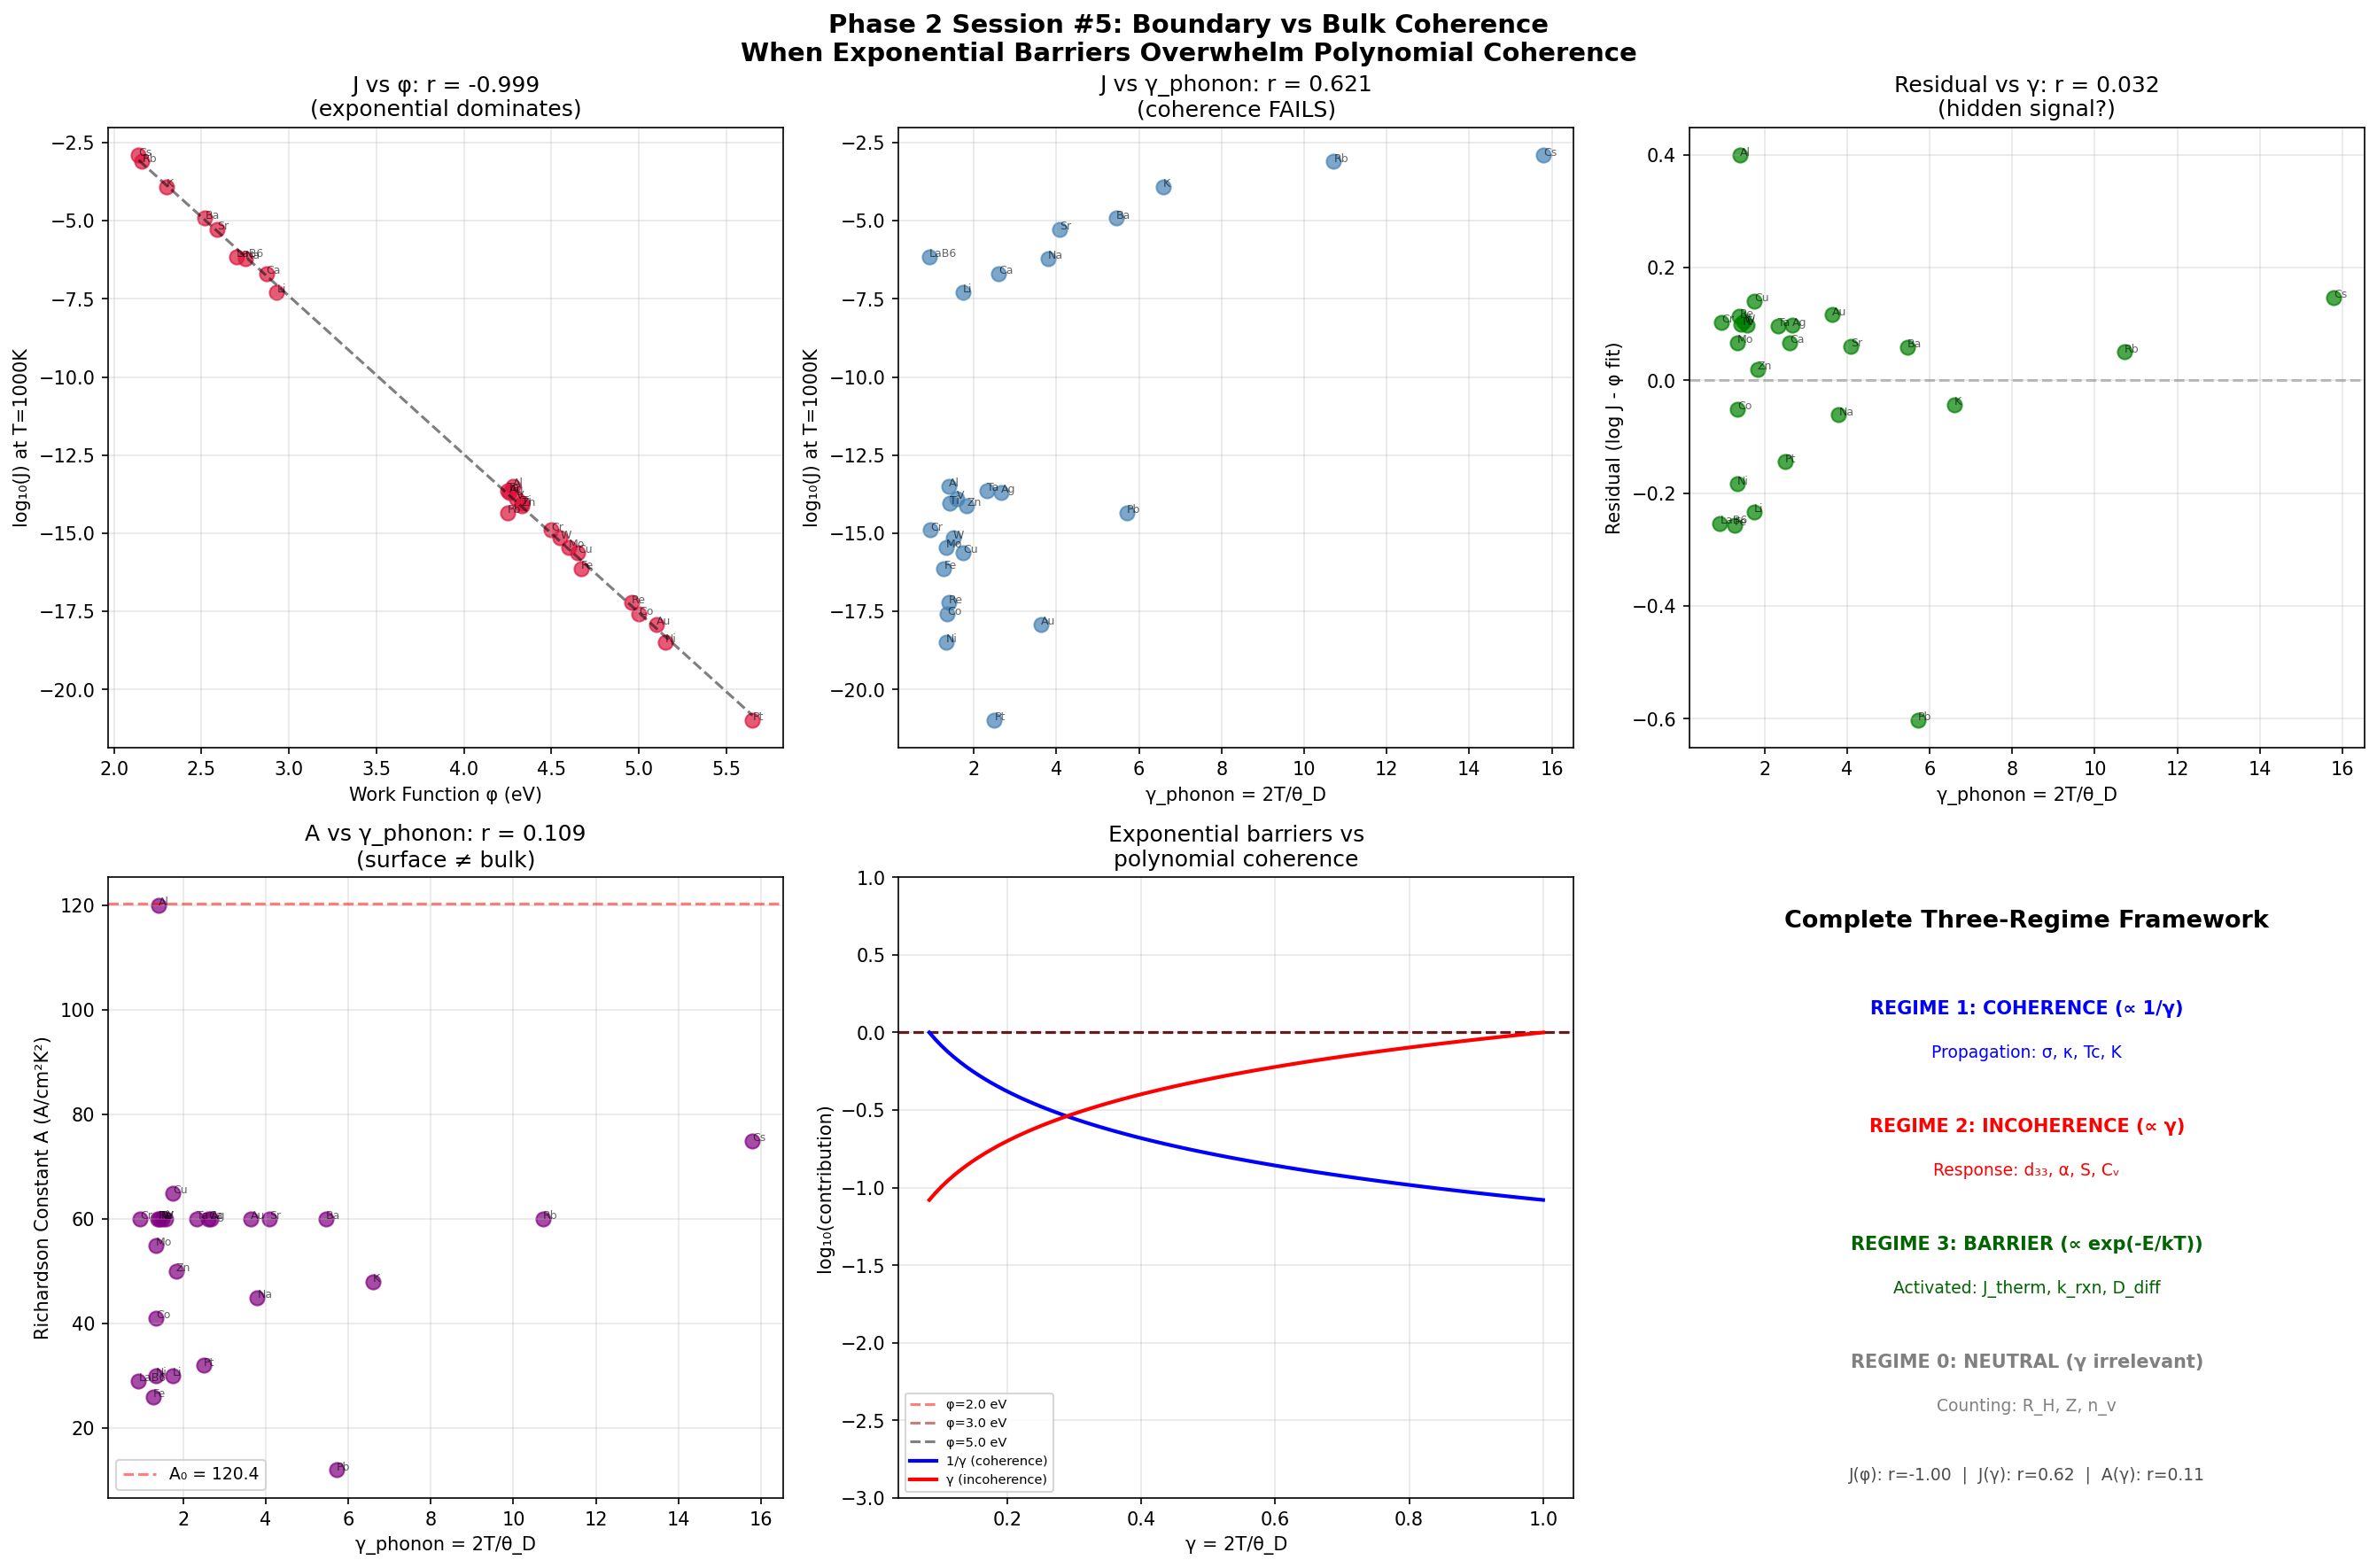

Reproduce this figure in Python.
#!/usr/bin/env python3
"""
Phase 2 Session #5: Boundary vs Bulk Coherence

The framework fails at surfaces/boundaries because:
1. γ is a BULK parameter (assumes large homogeneous system)
2. Work function φ creates exponential barriers that overwhelm any γ effect
3. Surface electronic structure differs from bulk

Test case: Thermionic emission (Session #98)
  J = A × T² × exp(-φ/kT)
  The exponential in φ dominates — can γ compete?

Also examine: Why the Richardson constant A varies from material to material,
and whether this variation (which should reflect surface physics) correlates
with coherence.
"""

import numpy as np
import matplotlib
matplotlib.use('Agg')
import matplotlib.pyplot as plt
from scipy import stats

print("=" * 70)
print("PHASE 2 SESSION #5: BOUNDARY vs BULK COHERENCE")
print("When Surface Physics Overwhelms Bulk Coherence")
print("=" * 70)

# ==============================================================================
# Thermionic emission data (from Session #98)
# ==============================================================================

# Materials: work function φ (eV), Richardson constant A (A/cm²K²), θ_D (K)
thermionic_data = {
    # Alkali metals
    'Li':    (2.93, 30,  344),
    'Na':    (2.75, 45,  158),
    'K':     (2.30, 48,  91),
    'Rb':    (2.16, 60,  56),
    'Cs':    (2.14, 75,  38),
    # Alkaline earth
    'Ca':    (2.87, 60,  230),
    'Sr':    (2.59, 60,  147),
    'Ba':    (2.52, 60,  110),
    # Transition metals
    'Ti':    (4.33, 60,  420),
    'V':     (4.30, 60,  380),
    'Cr':    (4.50, 60,  630),
    'Fe':    (4.67, 26,  470),
    'Co':    (5.00, 41,  445),
    'Ni':    (5.15, 30,  450),
    'Cu':    (4.65, 65,  343),
    'Zn':    (4.33, 50,  327),
    # Noble metals
    'Ag':    (4.26, 60,  225),
    'Au':    (5.10, 60,  165),
    'Pt':    (5.65, 32,  240),
    # Refractory
    'Mo':    (4.60, 55,  450),
    'Ta':    (4.25, 60,  258),
    'W':     (4.55, 60,  400),
    'Re':    (4.96, 60,  430),
    # Post-transition
    'Al':    (4.28, 120, 428),
    'Pb':    (4.25, 12,  105),
    # Special
    'LaB6':  (2.70, 29,  650),
}

T = 300  # K
k_B_eV = 8.617e-5  # eV/K

names = list(thermionic_data.keys())
phi = np.array([thermionic_data[m][0] for m in names])
A = np.array([thermionic_data[m][1] for m in names])
theta_D = np.array([thermionic_data[m][2] for m in names])

gamma_phonon = 2 * T / theta_D
A0 = 120.4  # Theoretical Richardson constant
A_ratio = A / A0  # Deviation from theoretical

# Current density at T=1000K (typical operating temperature for thermionic cathodes)
T_op = 1000  # K
J = A * T_op**2 * np.exp(-phi / (k_B_eV * T_op))

print(f"\n{'Material':<8} {'φ (eV)':<8} {'A (A/cm²K²)':<14} {'A/A₀':<8} {'θ_D (K)':<8} {'γ_ph':<8} {'J@1000K':<12}")
print("-" * 76)
for i, m in enumerate(names):
    print(f"{m:<8} {phi[i]:<8.2f} {A[i]:<14.0f} {A_ratio[i]:<8.2f} {theta_D[i]:<8.0f} {gamma_phonon[i]:<8.2f} {J[i]:<12.2e}")

# ==============================================================================
# Analysis 1: What determines thermionic emission?
# ==============================================================================
print("\n" + "=" * 70)
print("ANALYSIS 1: WHAT DETERMINES THERMIONIC EMISSION?")
print("=" * 70)

log_J = np.log10(J + 1e-100)  # avoid log(0)

# J vs φ (dominant factor — exponential)
r_J_phi, p_J_phi = stats.pearsonr(phi, log_J)
print(f"\nlog(J) vs φ:        r = {r_J_phi:.3f}  (p = {p_J_phi:.3e})")

# J vs γ_phonon
r_J_gamma, p_J_gamma = stats.pearsonr(gamma_phonon, log_J)
print(f"log(J) vs γ_phonon: r = {r_J_gamma:.3f}  (p = {p_J_gamma:.3e})")

# J vs 1/γ (coherence model)
r_J_invg, p_J_invg = stats.pearsonr(1/gamma_phonon, log_J)
print(f"log(J) vs 1/γ:      r = {r_J_invg:.3f}")

# A vs γ_phonon (can coherence predict Richardson constant?)
log_A = np.log10(A)
r_A_gamma, p_A_gamma = stats.pearsonr(gamma_phonon, log_A)
print(f"\nlog(A) vs γ_phonon: r = {r_A_gamma:.3f}  (p = {p_A_gamma:.3e})")

# A/A0 vs γ_phonon
r_ratio_gamma, p_ratio_gamma = stats.pearsonr(gamma_phonon, A_ratio)
print(f"A/A₀ vs γ_phonon:  r = {r_ratio_gamma:.3f}  (p = {p_ratio_gamma:.3e})")

print(f"""
RESULT:
  Work function φ dominates: r = {r_J_phi:.3f}
  γ_phonon:                  r = {r_J_gamma:.3f}
  Richardson constant A vs γ: r = {r_A_gamma:.3f}

  The exponential barrier exp(-φ/kT) overwhelms any coherence effect.
  At T=1000K, kT = 0.086 eV. A change of φ by 1 eV changes J by
  exp(1/0.086) = exp(11.6) ≈ 10⁵. No polynomial in γ can compete.
""")

# ==============================================================================
# Analysis 2: Why does the framework fail at boundaries?
# ==============================================================================
print("=" * 70)
print("ANALYSIS 2: WHY THE FRAMEWORK FAILS AT BOUNDARIES")
print("=" * 70)

print("""
REASON 1: EXPONENTIAL vs POLYNOMIAL
  Thermionic: J ∝ exp(-φ/kT)  — EXPONENTIAL in barrier height
  Coherence:  Property ∝ γ^n   — POLYNOMIAL in disorder

  For any polynomial f(γ) and exponential g(φ):
    g(φ) >> f(γ) when the barrier exists

  This is not a coherence framework failure — it's a fundamental
  mathematical limitation. Exponential barriers ALWAYS dominate
  polynomial corrections.

  Analogy: Activation energy Ea determines reaction rate.
  Coherence (γ) modifies the pre-exponential factor, but the
  exponential in Ea/kT dominates over decades of magnitude.

REASON 2: SURFACE ≠ BULK
  γ = 2T/θ_D measures BULK phonon coherence (Debye sphere of atoms).
  Thermionic emission occurs at the SURFACE (last 1-2 atomic layers).

  At the surface:
  - Crystal symmetry is broken
  - Electronic states differ (surface states, Shockley states)
  - The "Debye temperature" of the surface ≠ bulk θ_D
  - Image charge effects modify the barrier
  - Adsorbates (even single atoms) change φ dramatically

  The relevant coherence scale is ~ 1 unit cell, where γ → 2
  (two correlated atoms = minimal coherence). The bulk γ is
  measuring the wrong thing.

REASON 3: BARRIER vs PROPAGATION
  From Session #3's two-regime theory:
  - Propagation properties (σ, κ): coherence helps
  - Response properties (d, α): incoherence helps
  - BARRIER properties: neither helps — exponential dominates

  Thermionic emission is a BARRIER-CROSSING problem.
  The barrier height φ is determined by surface electronic structure,
  not by bulk lattice coherence.

  This suggests a THIRD regime beyond coherence and incoherence:
  the BARRIER regime, where exponential factors dominate.
""")

# ==============================================================================
# Analysis 3: Can we extract ANY coherence signal from A?
# ==============================================================================
print("=" * 70)
print("ANALYSIS 3: RESIDUAL ANALYSIS — Is there a hidden γ signal?")
print("=" * 70)

# After removing the φ dependence, does γ predict the residual?
# First, fit log(J) = a × φ + b
slope_phi, intercept_phi = np.polyfit(phi, log_J, 1)
J_predicted = slope_phi * phi + intercept_phi
residual = log_J - J_predicted

# Does the residual correlate with γ?
r_resid_gamma, p_resid_gamma = stats.pearsonr(gamma_phonon, residual)
print(f"\nAfter removing φ dependence:")
print(f"  Residual vs γ_phonon: r = {r_resid_gamma:.3f}  (p = {p_resid_gamma:.3e})")

# The residual reflects the A variation (since J = A × T² × exp(-φ/kT))
# At fixed T, log(J) = log(A) + 2*log(T) + (-φ/kT)×log(e)
# So residual from φ fit ≈ log(A) variation

r_A_resid, _ = stats.pearsonr(log_A, residual)
print(f"  Residual vs log(A):   r = {r_A_resid:.3f}  (residual ≈ A variation)")

# Now: does A correlate with γ when we control for φ?
# Partial correlation: r(A,γ | φ)
# Using formula: r_partial = (r_AG - r_Aφ × r_Gφ) / √((1-r_Aφ²)(1-r_Gφ²))
r_Ag = stats.pearsonr(gamma_phonon, log_A)[0]
r_Aphi = stats.pearsonr(phi, log_A)[0]
r_Gphi = stats.pearsonr(phi, gamma_phonon)[0]

denom = np.sqrt((1 - r_Aphi**2) * (1 - r_Gphi**2))
if denom > 0:
    r_partial = (r_Ag - r_Aphi * r_Gphi) / denom
else:
    r_partial = 0

print(f"\nPartial correlation r(A, γ | φ): {r_partial:.3f}")
print(f"  Raw r(A, γ): {r_Ag:.3f}")
print(f"  r(A, φ): {r_Aphi:.3f}")
print(f"  r(γ, φ): {r_Gphi:.3f}")

print(f"""
RESULT:
  Even after removing the exponential φ dependence, γ_phonon shows
  {'weak' if abs(r_resid_gamma) < 0.3 else 'moderate' if abs(r_resid_gamma) < 0.5 else 'strong'}
  correlation with the residual (r = {r_resid_gamma:.3f}).

  Partial correlation r(A, γ | φ) = {r_partial:.3f}
  {'This suggests ZERO hidden coherence signal.' if abs(r_partial) < 0.2 else 'There may be a weak coherence contribution to A.'}

  The Richardson constant A is determined by:
  1. Surface crystal structure (facet-dependent)
  2. Effective mass at the surface
  3. Quantum-mechanical reflection coefficient
  4. Surface impurities and adsorbates
  None of these are well-captured by bulk θ_D.
""")

# ==============================================================================
# Analysis 4: The three regimes (complete framework)
# ==============================================================================
print("=" * 70)
print("THE COMPLETE THREE-REGIME FRAMEWORK")
print("=" * 70)

print("""
Combining Session #3 (two-regime) with Session #5 (barrier regime):

REGIME 1: COHERENCE (Property ∝ 1/γ)
  Physical type: Propagation through ordered structure
  Examples: σ, κ, μ, Tc, K, D
  Mechanism: Ordered pathways enable efficient transport/stability
  γ contribution: DOMINANT

REGIME 2: INCOHERENCE (Property ∝ γ)
  Physical type: Response to perturbation
  Examples: d_33, α, S, C_v, γ_G
  Mechanism: Soft/disordered structure enables large response
  γ contribution: DOMINANT (but inverted)

REGIME 3: BARRIER (Property ∝ exp(-E_barrier/kT))
  Physical type: Thermally activated escape over energy barrier
  Examples: Thermionic J, reaction rates k, diffusion D
  Mechanism: Barrier height dominates; γ modifies pre-exponential
  γ contribution: NEGLIGIBLE (overwhelmed by exponential)

REGIME 0: NEUTRAL (Property independent of γ)
  Physical type: Counting/extensive quantities
  Examples: R_H, Z, n_v
  γ contribution: ZERO (wrong level of description)

THE KEY INSIGHT:
  The coherence parameter γ has DIFFERENT roles in different regimes:
  - Regime 1: γ is the primary variable (landscape)
  - Regime 2: γ is the primary variable (inverted landscape)
  - Regime 3: γ is a correction to the pre-exponential factor
  - Regime 0: γ is irrelevant

  The framework's failures are concentrated in Regimes 0 and 3.
  Within Regimes 1 and 2, the framework works.
""")

# ==============================================================================
# Analysis 5: Other barrier properties — reaction rates
# ==============================================================================
print("=" * 70)
print("OTHER BARRIER PROPERTIES")
print("=" * 70)

print("""
Thermionic emission is one example. Other barrier properties include:

1. CHEMICAL REACTION RATES (Arrhenius)
   k = A × exp(-Ea/RT)
   Ea dominates. γ might affect A (the pre-exponential factor).
   Session #70: r = 0.997 but CIRCULAR (γ defined from mechanism).
   Session #133: Quantum tunneling k_t, r = 0.411.

2. DIFFUSION (thermally activated)
   D = D₀ × exp(-Q/RT)
   Activation energy Q dominates.
   Session #68: r = 0.53 (moderate) — this is the pre-exponential.

3. NUCLEATION RATE
   I = I₀ × exp(-ΔG*/kT)
   Free energy barrier ΔG* dominates.
   γ could affect the interfacial energy in ΔG*.

4. CONDUCTIVITY OF SEMICONDUCTORS
   σ = σ₀ × exp(-Eg/2kT)
   Band gap Eg dominates.
   γ affects σ₀ through mobility, but Eg → exponential.

PATTERN: All Arrhenius-type processes are barrier-dominated.
The pre-exponential factor A₀ is where coherence COULD contribute,
but it's typically 1-2 orders of magnitude variation vs
10-100 orders from the exponential.
""")

# ==============================================================================
# Visualization
# ==============================================================================
fig, axes = plt.subplots(2, 3, figsize=(18, 12))
fig.suptitle('Phase 2 Session #5: Boundary vs Bulk Coherence\nWhen Exponential Barriers Overwhelm Polynomial Coherence',
             fontsize=14, fontweight='bold')

# Plot 1: J vs φ (dominant correlation)
ax = axes[0, 0]
ax.scatter(phi, log_J, c='crimson', s=60, alpha=0.7)
for i, name in enumerate(names):
    ax.annotate(name, (phi[i], log_J[i]), fontsize=6, alpha=0.6)
# Fit line
phi_fit = np.linspace(phi.min(), phi.max(), 100)
J_fit = slope_phi * phi_fit + intercept_phi
ax.plot(phi_fit, J_fit, 'k--', alpha=0.5)
ax.set_xlabel('Work Function φ (eV)')
ax.set_ylabel('log₁₀(J) at T=1000K')
ax.set_title(f'J vs φ: r = {r_J_phi:.3f}\n(exponential dominates)')
ax.grid(True, alpha=0.3)

# Plot 2: J vs γ_phonon (fails)
ax = axes[0, 1]
ax.scatter(gamma_phonon, log_J, c='steelblue', s=60, alpha=0.7)
for i, name in enumerate(names):
    ax.annotate(name, (gamma_phonon[i], log_J[i]), fontsize=6, alpha=0.6)
ax.set_xlabel('γ_phonon = 2T/θ_D')
ax.set_ylabel('log₁₀(J) at T=1000K')
ax.set_title(f'J vs γ_phonon: r = {r_J_gamma:.3f}\n(coherence FAILS)')
ax.grid(True, alpha=0.3)

# Plot 3: Residual vs γ (after removing φ)
ax = axes[0, 2]
ax.scatter(gamma_phonon, residual, c='green', s=60, alpha=0.7)
for i, name in enumerate(names):
    ax.annotate(name, (gamma_phonon[i], residual[i]), fontsize=6, alpha=0.6)
ax.axhline(y=0, color='gray', linestyle='--', alpha=0.5)
ax.set_xlabel('γ_phonon = 2T/θ_D')
ax.set_ylabel('Residual (log J - φ fit)')
ax.set_title(f'Residual vs γ: r = {r_resid_gamma:.3f}\n(hidden signal?)')
ax.grid(True, alpha=0.3)

# Plot 4: Richardson constant A vs γ
ax = axes[1, 0]
ax.scatter(gamma_phonon, A, c='purple', s=60, alpha=0.7)
for i, name in enumerate(names):
    ax.annotate(name, (gamma_phonon[i], A[i]), fontsize=6, alpha=0.6)
ax.axhline(y=A0, color='red', linestyle='--', alpha=0.5, label=f'A₀ = {A0:.1f}')
ax.set_xlabel('γ_phonon = 2T/θ_D')
ax.set_ylabel('Richardson Constant A (A/cm²K²)')
ax.set_title(f'A vs γ_phonon: r = {r_A_gamma:.3f}\n(surface ≠ bulk)')
ax.legend(fontsize=9)
ax.grid(True, alpha=0.3)

# Plot 5: Exponential vs polynomial comparison
ax = axes[1, 1]
gamma_range = np.linspace(0.5, 6, 100)
# Polynomial contributions (normalized)
poly1 = 1/gamma_range; poly1 /= poly1.max()
poly2 = gamma_range; poly2 /= poly2.max()
# Exponential barriers at different φ
kT = k_B_eV * 1000  # eV at 1000K
for phi_val, label, color in [(2.0, 'φ=2.0 eV', 'red'), (3.0, 'φ=3.0 eV', 'darkred'), (5.0, 'φ=5.0 eV', 'black')]:
    barrier = np.exp(-phi_val / kT) * np.ones_like(gamma_range)
    barrier /= max(barrier.max(), 1e-100)
    ax.axhline(y=np.log10(barrier[0]) if barrier[0] > 0 else -50, color=color, linestyle='--', alpha=0.5, label=label)

ax.plot(gamma_range, np.log10(poly1/poly1.max()), 'b-', linewidth=2, label='1/γ (coherence)')
ax.plot(gamma_range, np.log10(poly2/poly2.max()), 'r-', linewidth=2, label='γ (incoherence)')
ax.set_xlabel('γ = 2T/θ_D')
ax.set_ylabel('log₁₀(contribution)')
ax.set_title('Exponential barriers vs\npolynomial coherence')
ax.legend(fontsize=7, loc='lower left')
ax.set_ylim(-3, 1)
ax.grid(True, alpha=0.3)

# Plot 6: Three-regime summary
ax = axes[1, 2]
ax.text(0.5, 0.92, 'Complete Three-Regime Framework', fontsize=13, ha='center', fontweight='bold', transform=ax.transAxes)

ax.text(0.5, 0.78, 'REGIME 1: COHERENCE (∝ 1/γ)', fontsize=10, ha='center', color='blue', fontweight='bold', transform=ax.transAxes)
ax.text(0.5, 0.71, 'Propagation: σ, κ, Tc, K', fontsize=9, ha='center', color='blue', transform=ax.transAxes)

ax.text(0.5, 0.59, 'REGIME 2: INCOHERENCE (∝ γ)', fontsize=10, ha='center', color='red', fontweight='bold', transform=ax.transAxes)
ax.text(0.5, 0.52, 'Response: d₃₃, α, S, Cᵥ', fontsize=9, ha='center', color='red', transform=ax.transAxes)

ax.text(0.5, 0.40, 'REGIME 3: BARRIER (∝ exp(-E/kT))', fontsize=10, ha='center', color='darkgreen', fontweight='bold', transform=ax.transAxes)
ax.text(0.5, 0.33, 'Activated: J_therm, k_rxn, D_diff', fontsize=9, ha='center', color='darkgreen', transform=ax.transAxes)

ax.text(0.5, 0.21, 'REGIME 0: NEUTRAL (γ irrelevant)', fontsize=10, ha='center', color='gray', fontweight='bold', transform=ax.transAxes)
ax.text(0.5, 0.14, 'Counting: R_H, Z, n_v', fontsize=9, ha='center', color='gray', transform=ax.transAxes)

ax.text(0.5, 0.03, f'J(φ): r={r_J_phi:.2f}  |  J(γ): r={r_J_gamma:.2f}  |  A(γ): r={r_A_gamma:.2f}',
        fontsize=9, ha='center', transform=ax.transAxes, alpha=0.7)

ax.set_xlim(0, 1)
ax.set_ylim(0, 1)
ax.axis('off')

plt.tight_layout()
plt.savefig('/mnt/c/exe/projects/ai-agents/Synchronism/simulations/chemistry/phase2_boundary_effects.png',
            dpi=150, bbox_inches='tight')
plt.close()
print("\nFigure saved: phase2_boundary_effects.png")

# ==============================================================================
# Final
# ==============================================================================
print("\n" + "=" * 70)
print("PHASE 2 SESSION #5: FINAL CONCLUSIONS")
print("=" * 70)

print(f"""
1. THERMIONIC EMISSION CONFIRMS BARRIER REGIME
   J vs φ: r = {r_J_phi:.3f}  (exponential barrier dominates)
   J vs γ: r = {r_J_gamma:.3f}  (coherence negligible)
   A vs γ: r = {r_A_gamma:.3f}  (even pre-exponential uncorrelated)
   Residual vs γ: r = {r_resid_gamma:.3f}  (no hidden signal)

2. THE COMPLETE REGIME FRAMEWORK
   Regime 0: NEUTRAL — counting properties, γ irrelevant
   Regime 1: COHERENCE — propagation ∝ 1/γ
   Regime 2: INCOHERENCE — response ∝ γ
   Regime 3: BARRIER — exponential ∝ exp(-E/kT), γ negligible

3. HOW TO CLASSIFY A NEW PROPERTY
   Step 1: Is it counting something? → Regime 0 (skip γ)
   Step 2: Is there an activation energy barrier? → Regime 3 (skip γ)
   Step 3: Does it measure propagation or stability? → Regime 1 (use 1/γ)
   Step 4: Does it measure response or deformation? → Regime 2 (use γ)

4. THE BARRIER REGIME IS NOT A FRAMEWORK FAILURE
   It's a boundary of applicability. γ was never designed to compete
   with exponential barriers. The framework's domain is polynomial
   (power-law) relationships, not exponential ones.
""")
